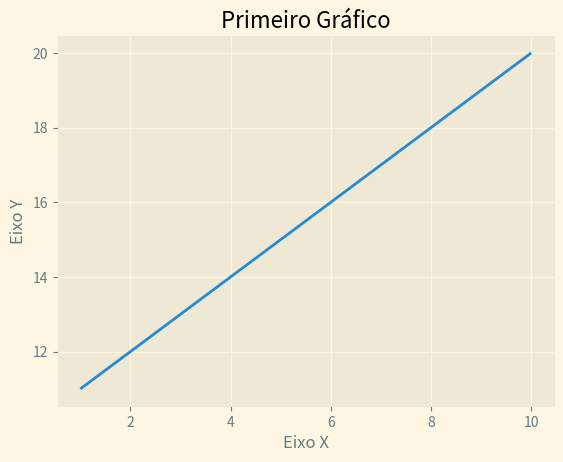

This figure's Python source:
#encoding: utf-8

import matplotlib.pyplot as plot

plot.style.use('Solarize_Light2')
x = [1,2,3,4,5,6,7,8,9,10]
y = [11,12,13,14,15,16,17,18,19,20]
plot.plot(x, y)
plot.title('Primeiro Gráfico')
plot.xlabel('Eixo X')
plot.ylabel('Eixo Y')

plot.show()